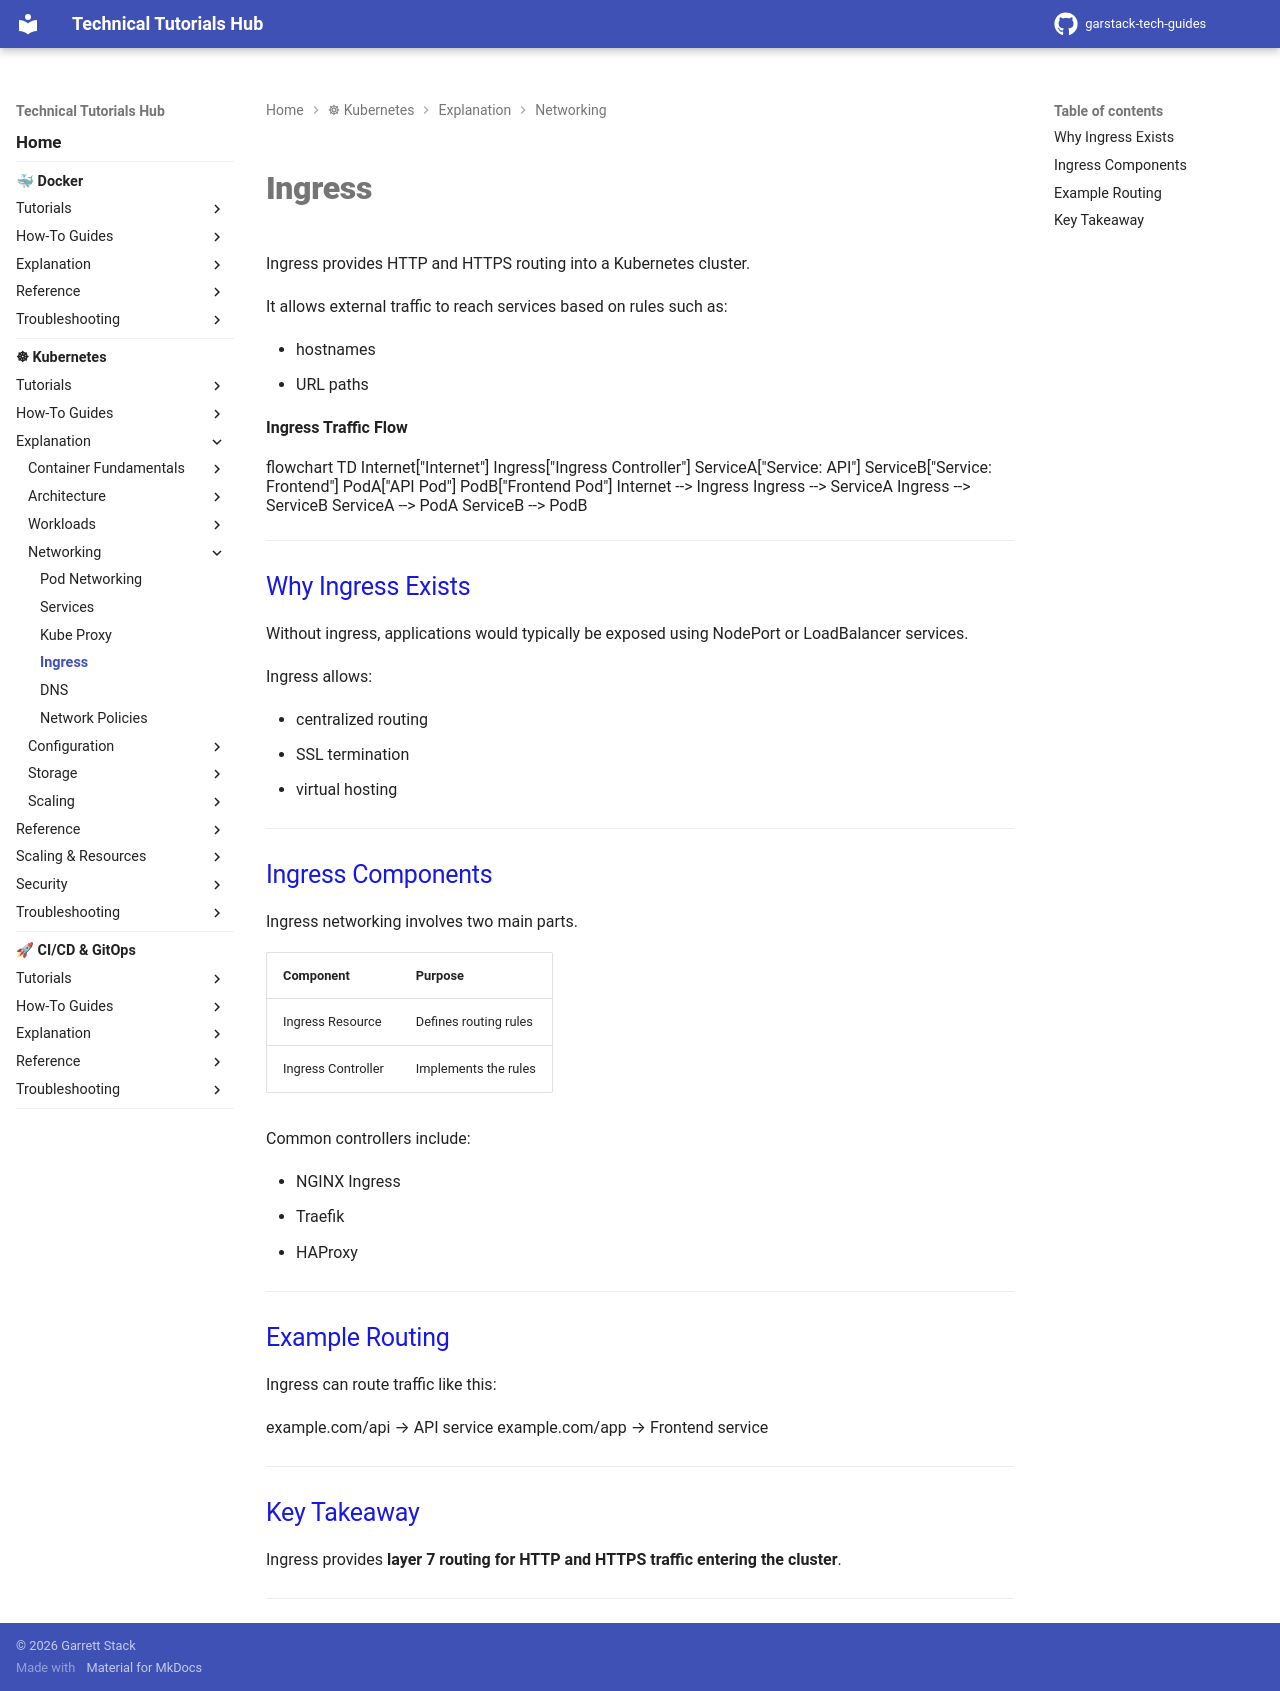

repository: garstack1/gstack-tech-guides · page: kubernetes/explanation/networking/ingress/index.html · generator: mkdocs

# Ingress

Ingress provides HTTP and HTTPS routing into a Kubernetes cluster.

It allows external traffic to reach services based on rules such as:

- hostnames
- URL paths



**Ingress Traffic Flow**
<div class="mermaid">
flowchart TD

Internet["Internet"]

Ingress["Ingress Controller"]

ServiceA["Service: API"]
ServiceB["Service: Frontend"]

PodA["API Pod"]
PodB["Frontend Pod"]

Internet --> Ingress

Ingress --> ServiceA
Ingress --> ServiceB

ServiceA --> PodA
ServiceB --> PodB
</div>


---
## Why Ingress Exists

Without ingress, applications would typically be exposed using NodePort or LoadBalancer services.

Ingress allows:

- centralized routing
- SSL termination
- virtual hosting




---
## Ingress Components

Ingress networking involves two main parts.

| Component | Purpose |
|----------|---------|
Ingress Resource | Defines routing rules |
Ingress Controller | Implements the rules |

Common controllers include:

- NGINX Ingress
- Traefik
- HAProxy




---
## Example Routing

Ingress can route traffic like this:

example.com/api → API service
example.com/app → Frontend service



---
## Key Takeaway

Ingress provides **layer 7 routing for HTTP and HTTPS traffic entering the cluster**.

---
